Run: headless pygame with SDL's dummy video driver; simulated clock (each Clock.tick advances the game by its frame time, no real sleeping); random seed 0; keys injected as events and as key.get_pressed() state; no mouse input.
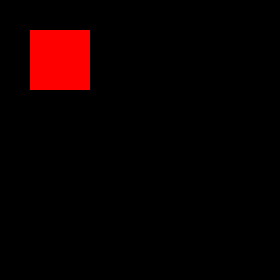
Frame 1 of 4 · flips 1–60 · no input
Frame 2 of 4 · flips 61–180 · tapped SPACE, RETURN · held RIGHT (→), D · screen unchanged from frame 1, image omitted
Frame 3 of 4 · flips 181–300 · held DOWN (↓), S · screen unchanged from frame 2, image omitted
Frame 4 of 4 · flips 301–420 · held LEFT (←), A, UP (↑), W · screen unchanged from frame 3, image omitted

The pygame program that drew these frames:

import pygame

class DrawGUI:
    def __init__(self):
        self.width, self.height = 280, 280
        self.screen = pygame.display.set_mode((self.width, self.height))
        pygame.display.set_caption('Draw Number')
        pygame.display.flip()
        self.running = True
        self.draw_handler()
    def draw_handler(self):
        while self.running:
            for event in pygame.event.get():
                if event.type == pygame.QUIT:
                    self.running = False
            color = (255,0,0)
            pygame.draw.rect(self.screen, color, pygame.Rect(30, 30, 60, 60))
            pygame.display.flip()
if __name__ == "__main__":
    DrawGUI()
